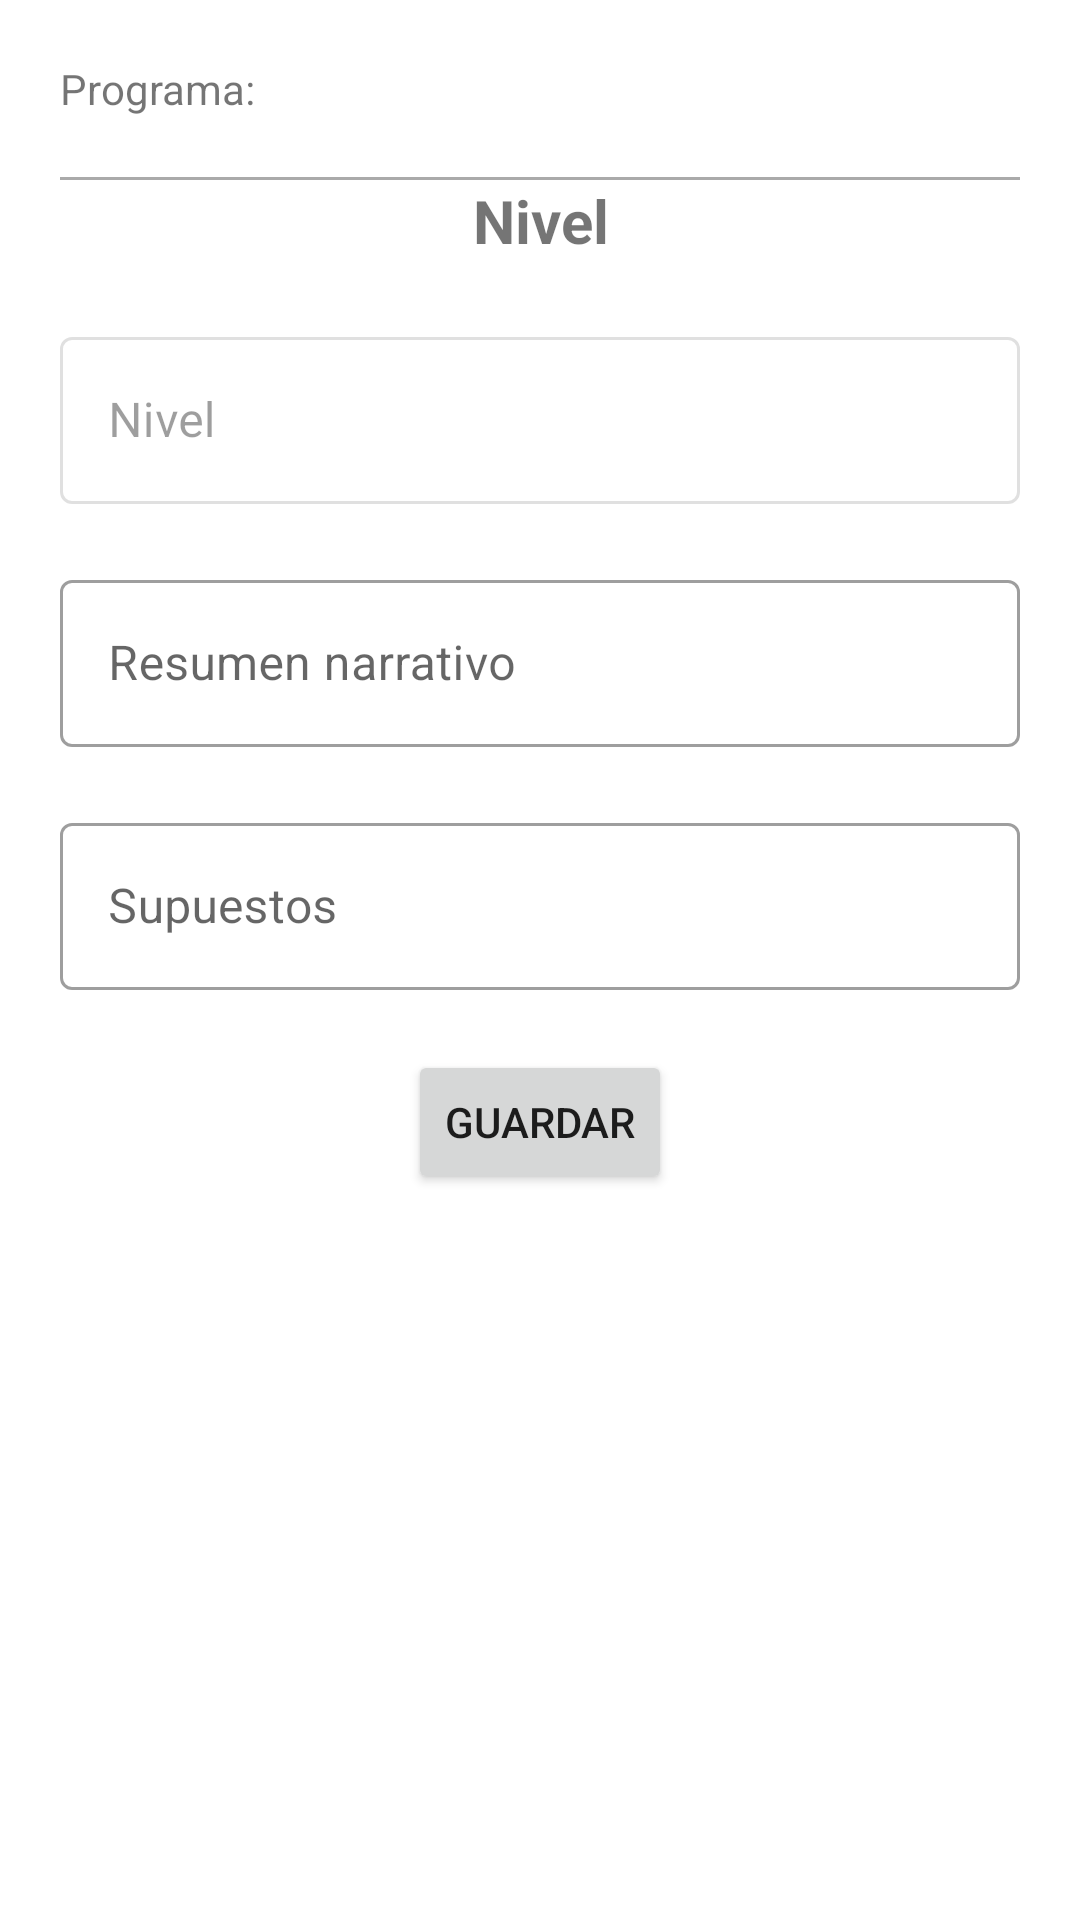

Reconstruct the res/layout file that produces this screen, plus the resources it refers to.
<!-- AndroidManifest.xml: application theme Theme.MIR -->
<!-- res/layout/activity_agregar_nivel_mir.xml -->
<?xml version="1.0" encoding="utf-8"?>
<LinearLayout xmlns:android="http://schemas.android.com/apk/res/android"
    xmlns:app="http://schemas.android.com/apk/res-auto"
    xmlns:tools="http://schemas.android.com/tools"
    android:layout_width="match_parent"
    android:layout_height="match_parent"
    android:orientation="vertical"
    android:padding="20dp"
    tools:context=".activity.ui.matriz.AgregarNivelMirActivity">

    <LinearLayout
        android:orientation="vertical"
        android:layout_width="match_parent"
        android:layout_height="wrap_content"
        android:paddingBottom="20dp">

        <TextView
            android:id="@+id/tv_mir_nombre_programa"
            android:layout_width="wrap_content"
            android:layout_height="wrap_content"
            android:text="Programa: "/>

    </LinearLayout>

    <View
        android:layout_width="match_parent"
        android:layout_height="1dp"
        android:background="@android:color/darker_gray" />

    <TextView
        android:layout_width="match_parent"
        android:layout_height="wrap_content"
        android:text="Nivel"
        android:textAlignment="center"
        android:textStyle="bold"
        android:textSize="20dp"/>

    <com.google.android.material.textfield.TextInputLayout
        android:id="@+id/ti_nivel_mir"
        android:layout_width="match_parent"
        android:layout_height="wrap_content"
        android:hint="Nivel"
        app:boxBackgroundMode="outline"
        android:paddingTop="20dp"
        android:enabled="false"
        style="@style/Widget.MaterialComponents.TextInputLayout.OutlinedBox">

        <com.google.android.material.textfield.TextInputEditText
            android:layout_width="match_parent"
            android:layout_height="wrap_content"/>

    </com.google.android.material.textfield.TextInputLayout>

    <com.google.android.material.textfield.TextInputLayout
        android:id="@+id/ti_resumen_narrativo"
        android:layout_width="match_parent"
        android:layout_height="wrap_content"
        android:hint="Resumen narrativo"
        app:boxBackgroundMode="outline"
        android:paddingTop="20dp"
        style="@style/Widget.MaterialComponents.TextInputLayout.OutlinedBox">

        <com.google.android.material.textfield.TextInputEditText
            android:layout_width="match_parent"
            android:layout_height="wrap_content"/>

    </com.google.android.material.textfield.TextInputLayout>

    <com.google.android.material.textfield.TextInputLayout
        android:id="@+id/ti_supuestos"
        android:layout_width="match_parent"
        android:layout_height="wrap_content"
        android:hint="Supuestos"
        app:boxBackgroundMode="outline"
        android:paddingTop="20dp"
        android:paddingBottom="20dp"
        style="@style/Widget.MaterialComponents.TextInputLayout.OutlinedBox">

        <com.google.android.material.textfield.TextInputEditText
            android:layout_width="match_parent"
            android:layout_height="wrap_content"/>

    </com.google.android.material.textfield.TextInputLayout>

    <Button
        android:id="@+id/btn_guardar_nivel"
        android:layout_width="wrap_content"
        android:layout_height="wrap_content"
        android:text="Guardar"
        android:layout_gravity="center"/>

</LinearLayout>
<!-- resources referenced by this layout -->
<resources>
  <style name="Theme.MIR" parent="Theme.MaterialComponents.DayNight.NoActionBar">
          
          <item name="colorPrimary">@color/pantone20c</item>
          <item name="colorPrimaryVariant">@color/pantone21c</item>
          <item name="colorOnPrimary">@color/white</item>
          
          <item name="colorSecondary">@color/teal_200</item>
          <item name="colorSecondaryVariant">@color/teal_700</item>
          <item name="colorOnSecondary">@color/black</item>
          
          <item name="android:statusBarColor" tools:targetApi="l">?attr/colorPrimaryVariant</item>
          
      </style>
  <color name="pantone20c">#9F2241</color>
  <color name="pantone21c">#691C32</color>
  <color name="white">#FFFFFFFF</color>
  <color name="teal_200">#FF03DAC5</color>
  <color name="teal_700">#FF018786</color>
  <color name="black">#FF000000</color>
</resources>
